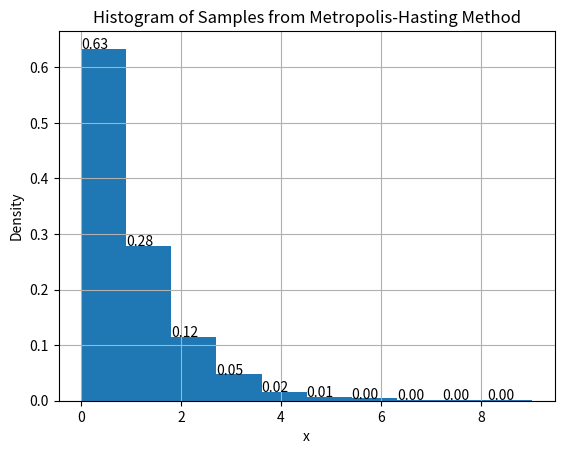

Recreate this plot in Python.
import matplotlib.pyplot as plt
import numpy as np

## Given:
N_SAMPLES = 10000
pi = lambda x: np.exp(-x) if x >= 0 else 0.0
x = 3
# Define:
rng = np.random.default_rng(303)
normal = lambda x: rng.normal(x)
Q = lambda x, y: np.exp(-((y - x) ** 2) / 2) / np.sqrt(2 * np.pi)
alpha = lambda x, y: min(1, pi(y) * Q(y, x) / pi(x) / Q(x, y))
# Although the Qs above cancel out, I included them for demonstration.
## Iteration:
samples = [x]
while len(samples) < N_SAMPLES:
    y = normal(x)
    if y == x or np.random.rand() < alpha(x, y):
        x = y  # Walk the Markov chain based on the sampling rate.
    if x >= 0:  # Discard negative samples.
        samples.append(x)
# Plot histogram:
hists, bins, _ = plt.hist(samples, density=True)
[plt.text(b, h, f"{h:.2f}") for b, h in zip(bins, hists)]
plt.title("Histogram of Samples from Metropolis-Hasting Method")
plt.xlabel("x")
plt.ylabel("Density")
plt.grid(True)
plt.show()
